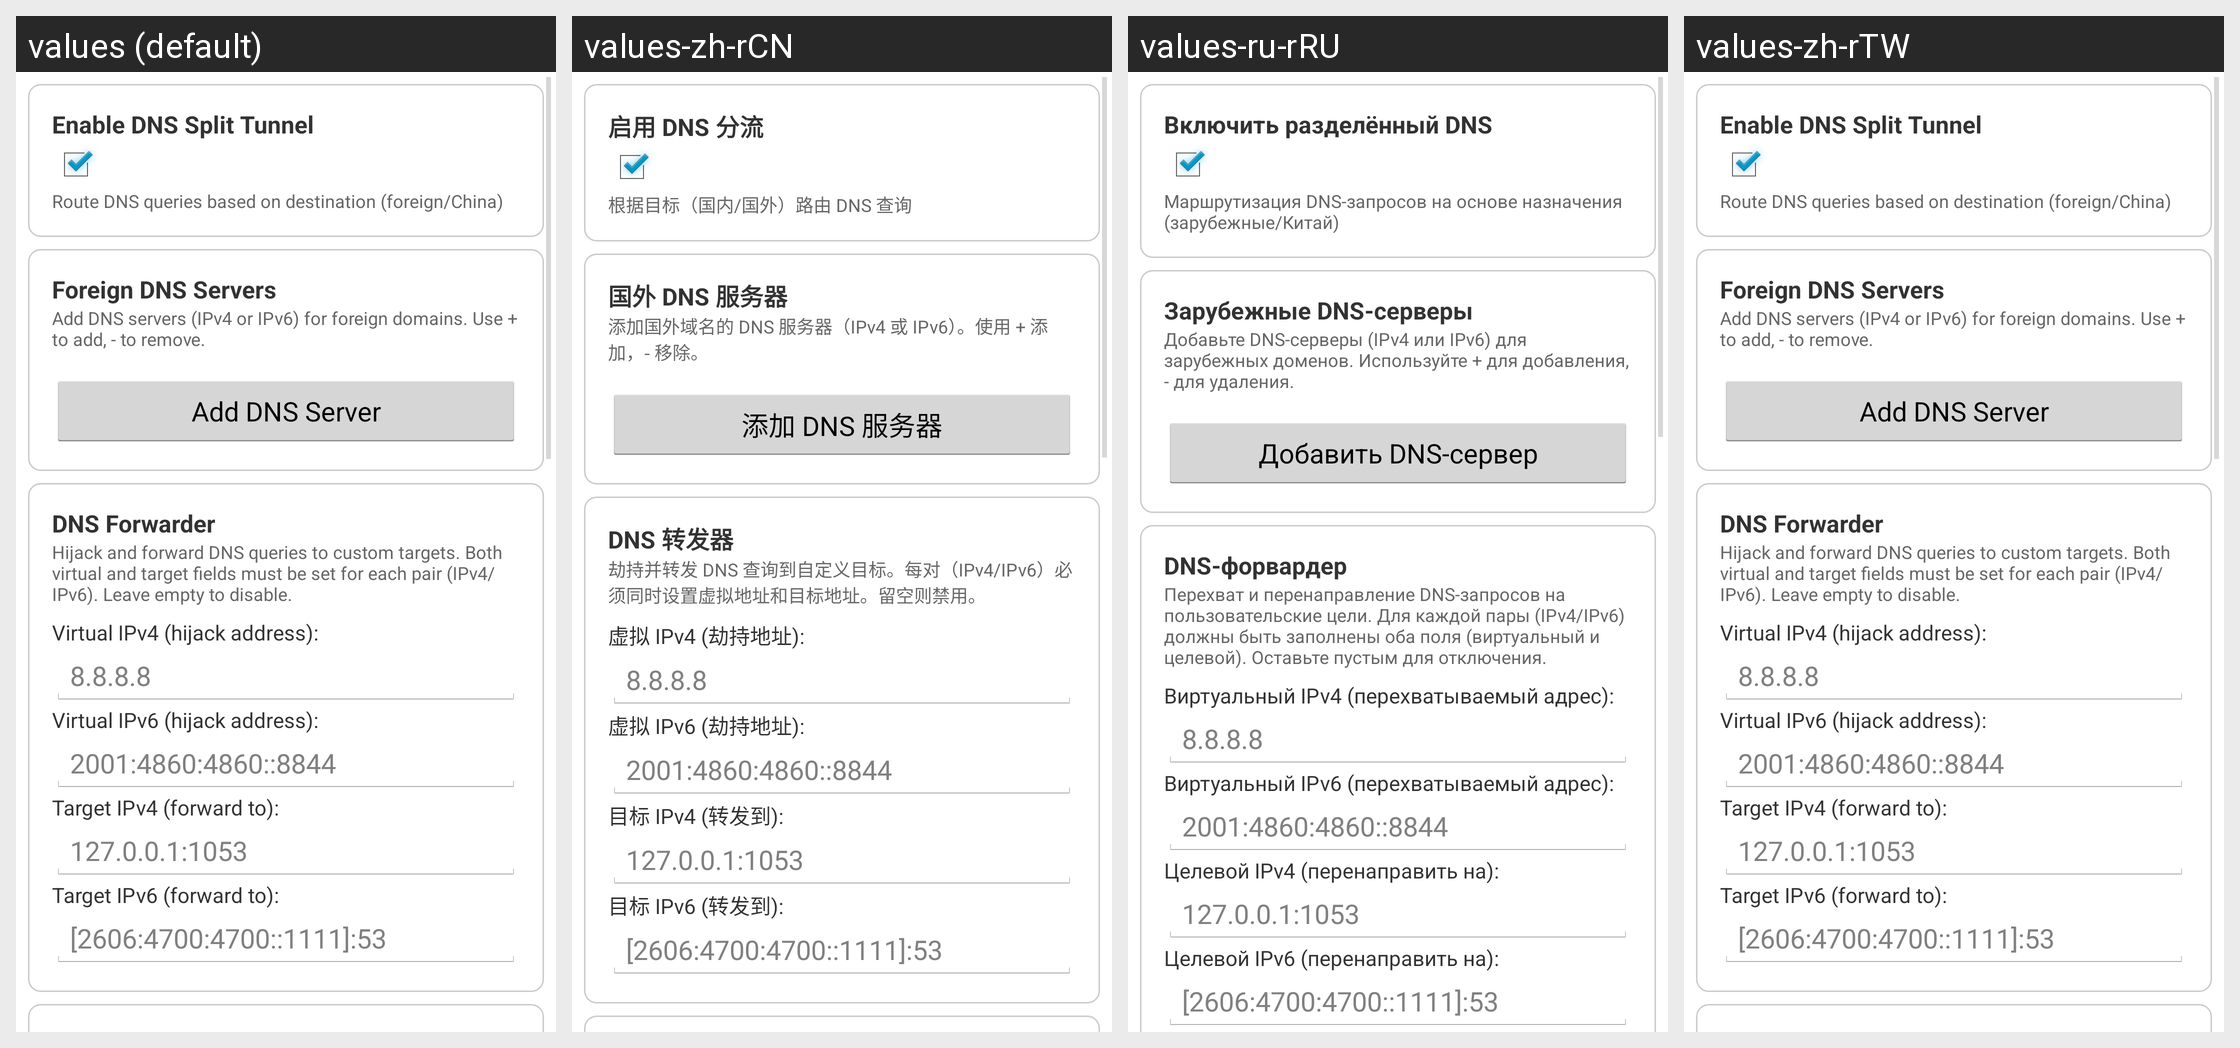

For this localized Android screen grid, give each drawn string resource with its value in every locale shown.
Android screen res/layout/tab_dnssplittunnel.xml rendered under 4 locales, left to right: values (default), values-zh-rCN, values-ru-rRU, values-zh-rTW. Device: Nexus 5 (rendered at 1080×1920; each locale shown at half size, 540×960, under a caption strip naming it); theme AppTheme.
Other locales in the repository, not shown: values-zh.
Strings drawn on this screen, with the default value and each locale's value (text and hints the layout hard-codes, and strings that could not be matched under every locale, appear in the picture but are not listed):

dns_split_tunnel_enable
  values: Enable DNS Split Tunnel
  values-zh-rCN: 启用 DNS 分流
  values-ru-rRU: Включить разделённый DNS
  values-zh-rTW: Enable DNS Split Tunnel  [not translated; the default value is used]

dns_split_tunnel_enable_desc
  values: Route DNS queries based on destination (foreign/China)
  values-zh-rCN: 根据目标（国内/国外）路由 DNS 查询
  values-ru-rRU: Маршрутизация DNS-запросов на основе назначения (зарубежные/Китай)
  values-zh-rTW: Route DNS queries based on destination (foreign/China)  [not translated; the default value is used]

dns_foreign_servers
  values: Foreign DNS Servers
  values-zh-rCN: 国外 DNS 服务器
  values-ru-rRU: Зарубежные DNS-серверы
  values-zh-rTW: Foreign DNS Servers  [not translated; the default value is used]

dns_foreign_servers_desc
  values: Add DNS servers (IPv4 or IPv6) for foreign domains. Use + to add, - to remove.
  values-zh-rCN: 添加国外域名的 DNS 服务器（IPv4 或 IPv6）。使用 + 添加，- 移除。
  values-ru-rRU: Добавьте DNS-серверы (IPv4 или IPv6) для зарубежных доменов. Используйте + для добавления, - для удаления.
  values-zh-rTW: Add DNS servers (IPv4 or IPv6) for foreign domains. Use + to add, - to remove.  [not translated; the default value is used]

dns_add_entry
  values: Add DNS Server
  values-zh-rCN: 添加 DNS 服务器
  values-ru-rRU: Добавить DNS-сервер
  values-zh-rTW: Add DNS Server  [not translated; the default value is used]

dns_forwarder_title
  values: DNS Forwarder
  values-zh-rCN: DNS 转发器
  values-ru-rRU: DNS-форвардер
  values-zh-rTW: DNS Forwarder  [not translated; the default value is used]

dns_forwarder_desc
  values: Hijack and forward DNS queries to custom targets. Both virtual and target fields must be set for each pair (IPv4/IPv6). Leave empty to disable.
  values-zh-rCN: 劫持并转发 DNS 查询到自定义目标。每对（IPv4/IPv6）必须同时设置虚拟地址和目标地址。留空则禁用。
  values-ru-rRU: Перехват и перенаправление DNS-запросов на пользовательские цели. Для каждой пары (IPv4/IPv6) должны быть заполнены оба поля (виртуальный и целевой). Оставьте пустым для отключения.
  values-zh-rTW: Hijack and forward DNS queries to custom targets. Both virtual and target fields must be set for each pair (IPv4/IPv6). Leave empty to disable.  [not translated; the default value is used]

dns_virtual_ip4
  values: Virtual IPv4 (hijack address):
  values-zh-rCN: 虚拟 IPv4 (劫持地址):
  values-ru-rRU: Виртуальный IPv4 (перехватываемый адрес):
  values-zh-rTW: Virtual IPv4 (hijack address):  [not translated; the default value is used]

dns_virtual_ip6
  values: Virtual IPv6 (hijack address):
  values-zh-rCN: 虚拟 IPv6 (劫持地址):
  values-ru-rRU: Виртуальный IPv6 (перехватываемый адрес):
  values-zh-rTW: Virtual IPv6 (hijack address):  [not translated; the default value is used]

dns_target_ip4
  values: Target IPv4 (forward to):
  values-zh-rCN: 目标 IPv4 (转发到):
  values-ru-rRU: Целевой IPv4 (перенаправить на):
  values-zh-rTW: Target IPv4 (forward to):  [not translated; the default value is used]

dns_target_ip6
  values: Target IPv6 (forward to):
  values-zh-rCN: 目标 IPv6 (转发到):
  values-ru-rRU: Целевой IPv6 (перенаправить на):
  values-zh-rTW: Target IPv6 (forward to):  [not translated; the default value is used]
